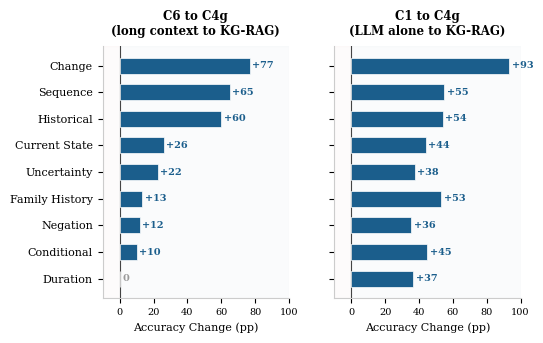

This chart was generated by the following Python code: (Note: this script raises an exception after producing the figure.)
"""Figure 5: Dual delta chart — C1 to C4g and C6 to C4g per-category accuracy change (Opus 4.6, evaluator v2)."""

import matplotlib.pyplot as plt
import numpy as np

plt.rcParams.update({
    'font.family': 'serif',
    'font.serif': ['Times', 'Times New Roman', 'DejaVu Serif'],
    'font.size': 9,
    'pdf.fonttype': 42,
    'ps.fonttype': 42,
})

# Categories sorted by C6 to C4g delta (most positive first)
# C6→C4g: Change 23.3→100=+76.7, Sequence 0→65=+65, Historical 0→60=+60,
#          Current 44→70=+26, Uncertainty 27.5→50=+22.5, Family 43.3→56.7=+13.3,
#          Negation 69.1→80.9=+11.8, Conditional 35→45=+10, Duration 66.7→66.7=0
categories = [
    'Change',          # C6 to C4g: +76.7
    'Sequence',        # C6 to C4g: +65.0
    'Historical',      # C6 to C4g: +60.0
    'Current State',   # C6 to C4g: +26.0
    'Uncertainty',     # C6 to C4g: +22.5
    'Family History',  # C6 to C4g: +13.3
    'Negation',        # C6 to C4g: +11.8
    'Conditional',     # C6 to C4g: +10.0
    'Duration',        # C6 to C4g: +0.0
]

# C6 to C4g deltas (Opus, evaluator v2)
c6_deltas = [+76.7, +65.0, +60.0, +26.0, +22.5, +13.3, +11.8, +10.0, +0.0]

# C1 to C4g deltas (Opus, evaluator v2) — matching category order above
c1_deltas = [+93.3, +55.0, +54.0, +44.0, +37.5, +53.3, +35.5, +45.0, +36.7]

# Sample sizes (matching category order)
n_questions = [30, 40, 50, 50, 40, 30, 110, 20, 30]

fig, (ax1, ax2) = plt.subplots(1, 2, figsize=(5.5, 3.5), sharey=True)
fig.patch.set_facecolor('white')

y_pos = np.arange(len(categories))
bar_height = 0.6

# --- Left panel: C6 to C4g ---
colors_c6 = ['#1B5E8C' if d > 0 else ('#999999' if d == 0 else '#C44E4E') for d in c6_deltas]
bars1 = ax1.barh(y_pos, c6_deltas, height=bar_height, color=colors_c6,
                  edgecolor='white', linewidth=0.5, zorder=3)
ax1.axvline(x=0, color='#444444', linewidth=0.8, zorder=2)
ax1.set_title('C6 to C4g\n(long context to KG-RAG)', fontsize=8.5, fontweight='bold', pad=8)

for i, (val, n) in enumerate(zip(c6_deltas, n_questions)):
    x_label = val + 1.5 if val >= 0 else val - 1.5
    ha = 'left' if val >= 0 else 'right'
    label = f'{val:+.0f}' if val != 0 else '0'
    ax1.text(x_label, i, label, ha=ha, va='center',
             fontsize=7, fontweight='bold', color=colors_c6[i])

ax1.set_yticks(y_pos)
ax1.set_yticklabels(categories, fontsize=8)
ax1.set_xlabel('Accuracy Change (pp)', fontsize=8)
ax1.set_xlim(-10, 100)
ax1.tick_params(axis='x', labelsize=7)
ax1.spines['top'].set_visible(False)
ax1.spines['right'].set_visible(False)
ax1.spines['left'].set_color('#CCCCCC')
ax1.spines['bottom'].set_color('#CCCCCC')
ax1.invert_yaxis()
ax1.axvspan(0, 100, alpha=0.02, color='#1B5E8C', zorder=0)
ax1.axvspan(-10, 0, alpha=0.02, color='#C44E4E', zorder=0)

# --- Right panel: C1 to C4g ---
colors_c1 = ['#1B5E8C' if d > 0 else ('#999999' if d == 0 else '#C44E4E') for d in c1_deltas]
bars2 = ax2.barh(y_pos, c1_deltas, height=bar_height, color=colors_c1,
                  edgecolor='white', linewidth=0.5, zorder=3)
ax2.axvline(x=0, color='#444444', linewidth=0.8, zorder=2)
ax2.set_title('C1 to C4g\n(LLM alone to KG-RAG)', fontsize=8.5, fontweight='bold', pad=8)

for i, (val, n) in enumerate(zip(c1_deltas, n_questions)):
    x_label = val + 1.5 if val >= 0 else val - 1.5
    ha = 'left' if val >= 0 else 'right'
    label = f'{val:+.0f}' if val != 0 else '0'
    ax2.text(x_label, i, label, ha=ha, va='center',
             fontsize=7, fontweight='bold', color=colors_c1[i])
    # n annotations removed — too small at print resolution

ax2.set_xlabel('Accuracy Change (pp)', fontsize=8)
ax2.set_xlim(-10, 100)
ax2.tick_params(axis='x', labelsize=7)
ax2.spines['top'].set_visible(False)
ax2.spines['right'].set_visible(False)
ax2.spines['left'].set_color('#CCCCCC')
ax2.spines['bottom'].set_color('#CCCCCC')
ax2.axvspan(0, 100, alpha=0.02, color='#1B5E8C', zorder=0)
ax2.axvspan(-10, 0, alpha=0.02, color='#C44E4E', zorder=0)

plt.tight_layout(w_pad=2.5)
plt.savefig('/Users/alexstinard/projects/brainstorm/jan-14-2026/paper/figures/fig5_category_deltas.pdf',
            bbox_inches='tight', dpi=300, facecolor='white')
plt.close()
print("fig5_category_deltas.pdf generated successfully")
